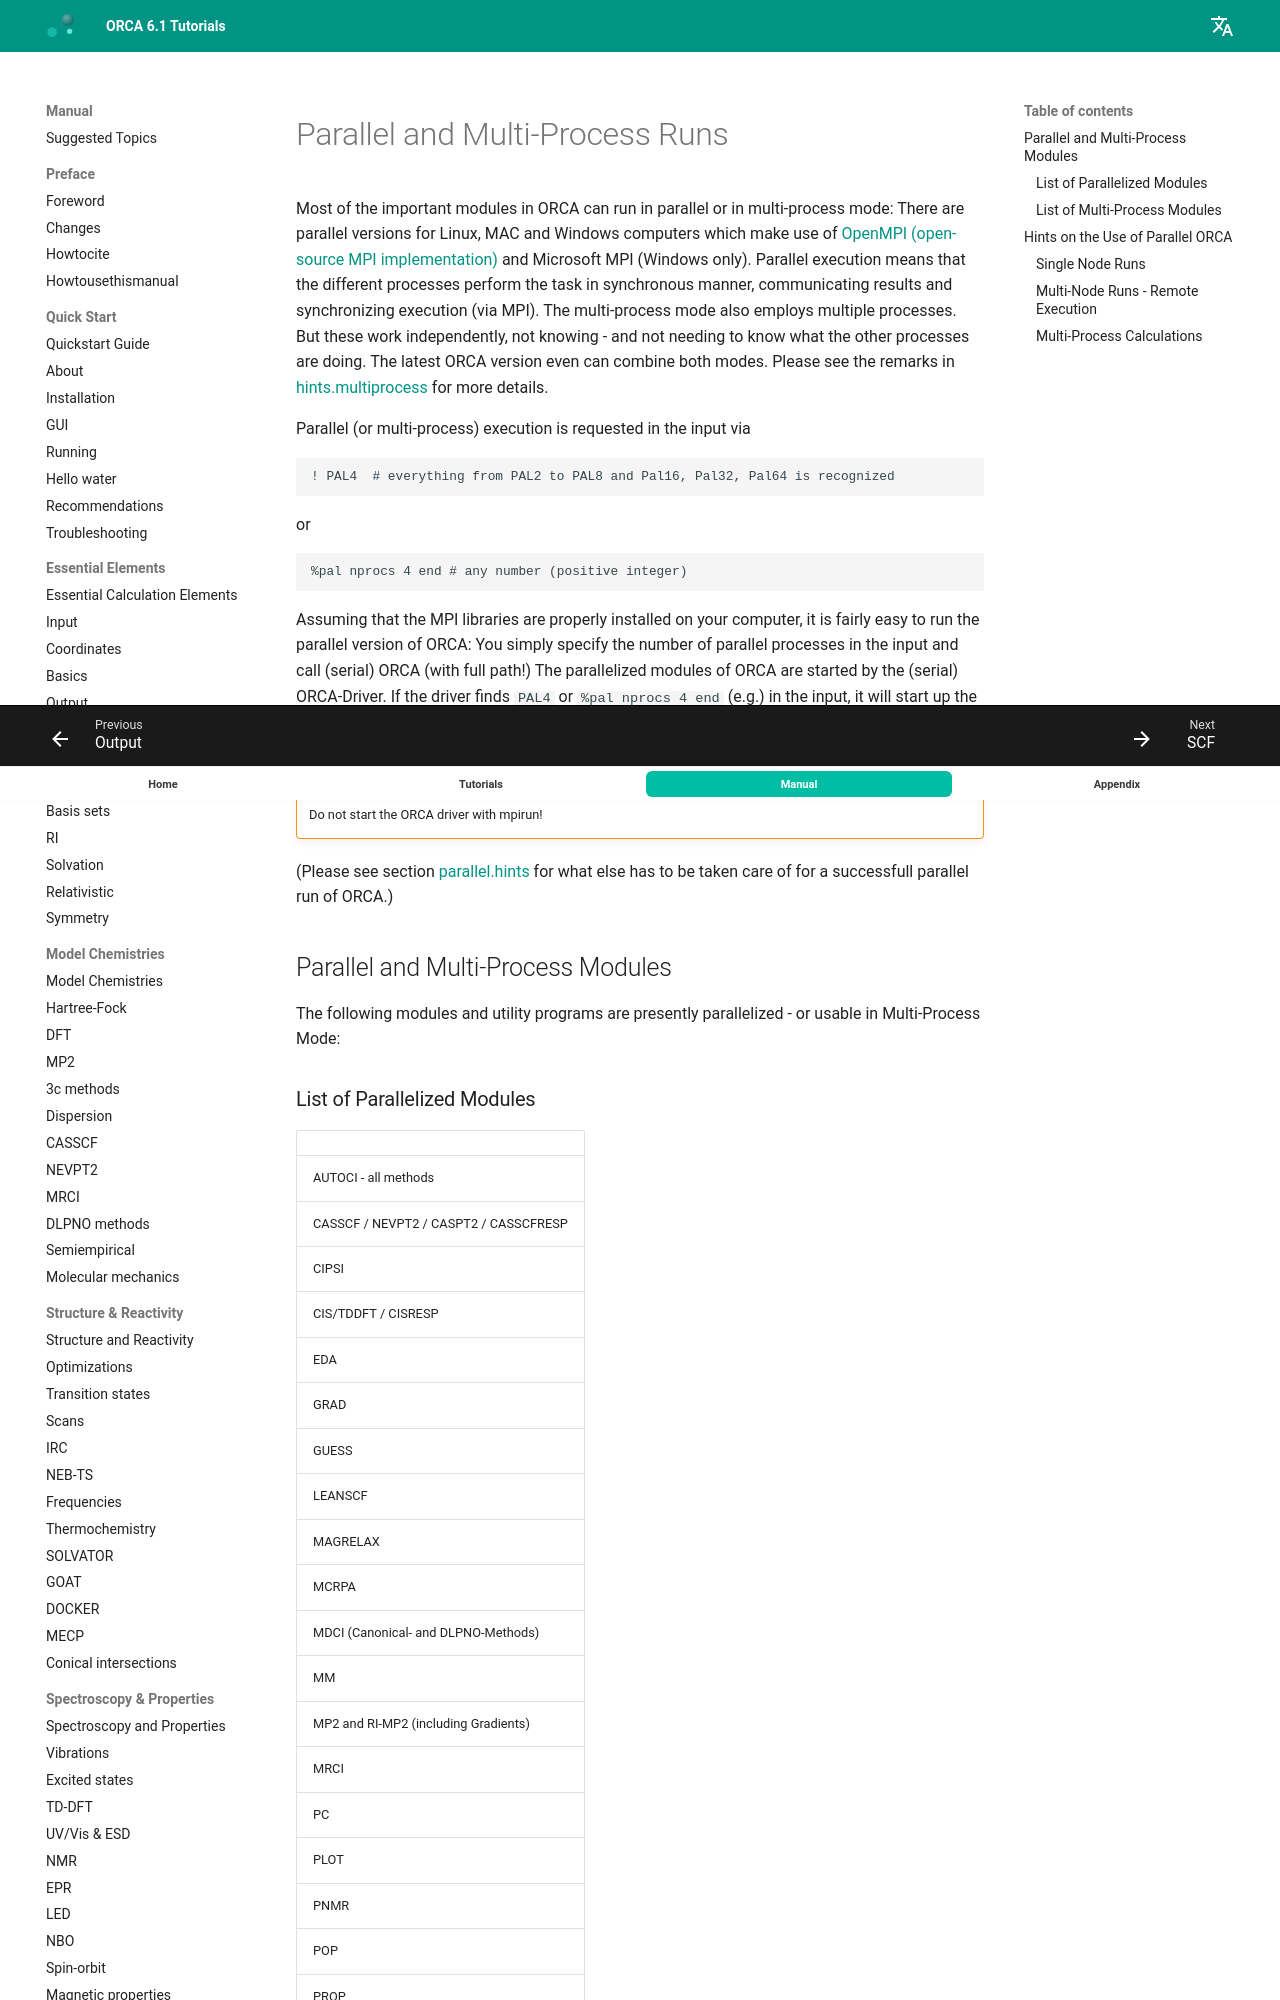

repository: wxyhgk/orca-docs · page: manual/contents/essentialelements/parallel/index.html · generator: mkdocs

<a id="sec:essentialelements.parallel"></a>
# Parallel and Multi-Process Runs

Most of the important modules in ORCA can run in parallel or in multi-process mode:
There are parallel versions for Linux, MAC and Windows computers which make use of [OpenMPI (open-source MPI
implementation)](https://www.open-mpi.org/) and Microsoft MPI (Windows only).
Parallel execution means that the different processes perform the task in synchronous manner, communicating results and synchronizing execution (via MPI).
The multi-process mode also employs multiple processes. But these work independently, not knowing - and not needing to know what the other processes are doing. The latest ORCA version even can combine both modes. Please see the remarks in [hints.multiprocess](#sec:essentialelements.parallel.hints.multiprocess) for more details.

Parallel (or multi-process) execution is requested in the input via
   ```orca
   ! PAL4  # everything from PAL2 to PAL8 and Pal16, Pal32, Pal64 is recognized
   ```
   or
   ```orca
   %pal nprocs 4 end # any number (positive integer)
   ```
Assuming that the MPI libraries are properly installed on your computer, it is fairly easy to
run the parallel version of ORCA:
You simply specify the number of parallel processes in the input and call (serial) ORCA (with full path!)
The parallelized modules of ORCA are started by the (serial) ORCA-Driver.
If the driver finds `PAL4` or `%pal nprocs 4 end` (e.g.) in the input,
it will start up the parallel modules instead of the serial ones.
!!! warning
    Do not start the ORCA driver with mpirun!

(Please see section [parallel.hints](#sec:essentialelements.parallel.hints) for what else has to be taken care of for a successfull parallel run of ORCA.)

<a id="sec:essentialelements.parallel.calling"></a>
## Parallel and Multi-Process Modules
The following modules and utility programs are presently
parallelized - or usable in Multi-Process Mode:

### List of Parallelized Modules
|  |
| --- |
| AUTOCI - all methods |
| CASSCF / NEVPT2 / CASPT2 / CASSCFRESP |
| CIPSI |
| CIS/TDDFT / CISRESP |
| EDA |
| GRAD |
| GUESS |
| LEANSCF |
| MAGRELAX |
| MCRPA |
| MDCI (Canonical- and DLPNO-Methods) |
| MM |
| MP2 and RI-MP2 (including Gradients) |
| MRCI |
| PC |
| PLOT |
| PNMR |
| POP |
| PROP |
| PROPINT |
| REL |
| ROCIS |
| SCFGRAD |
| SCFRESP (with SCFHessian) |
| STARTUP |
| VPOT |

(For a complete list of all modules and the description of their functionality, please refer to [programs.general](../orcaarchitecture/components.md#sec:programs.general))

The efficiency of the parallel modules is such that for RI-DFT perhaps up to 16 processors are a
good idea while for hybrid DFT and Hartree-Fock a few more processors are appropriate.
Above this, the overhead becomes significant and the parallelization loses efficiency.
Coupled-cluster calculations usually scale well up to at least 8 processors but probably it is also worthwhile to try 16.
